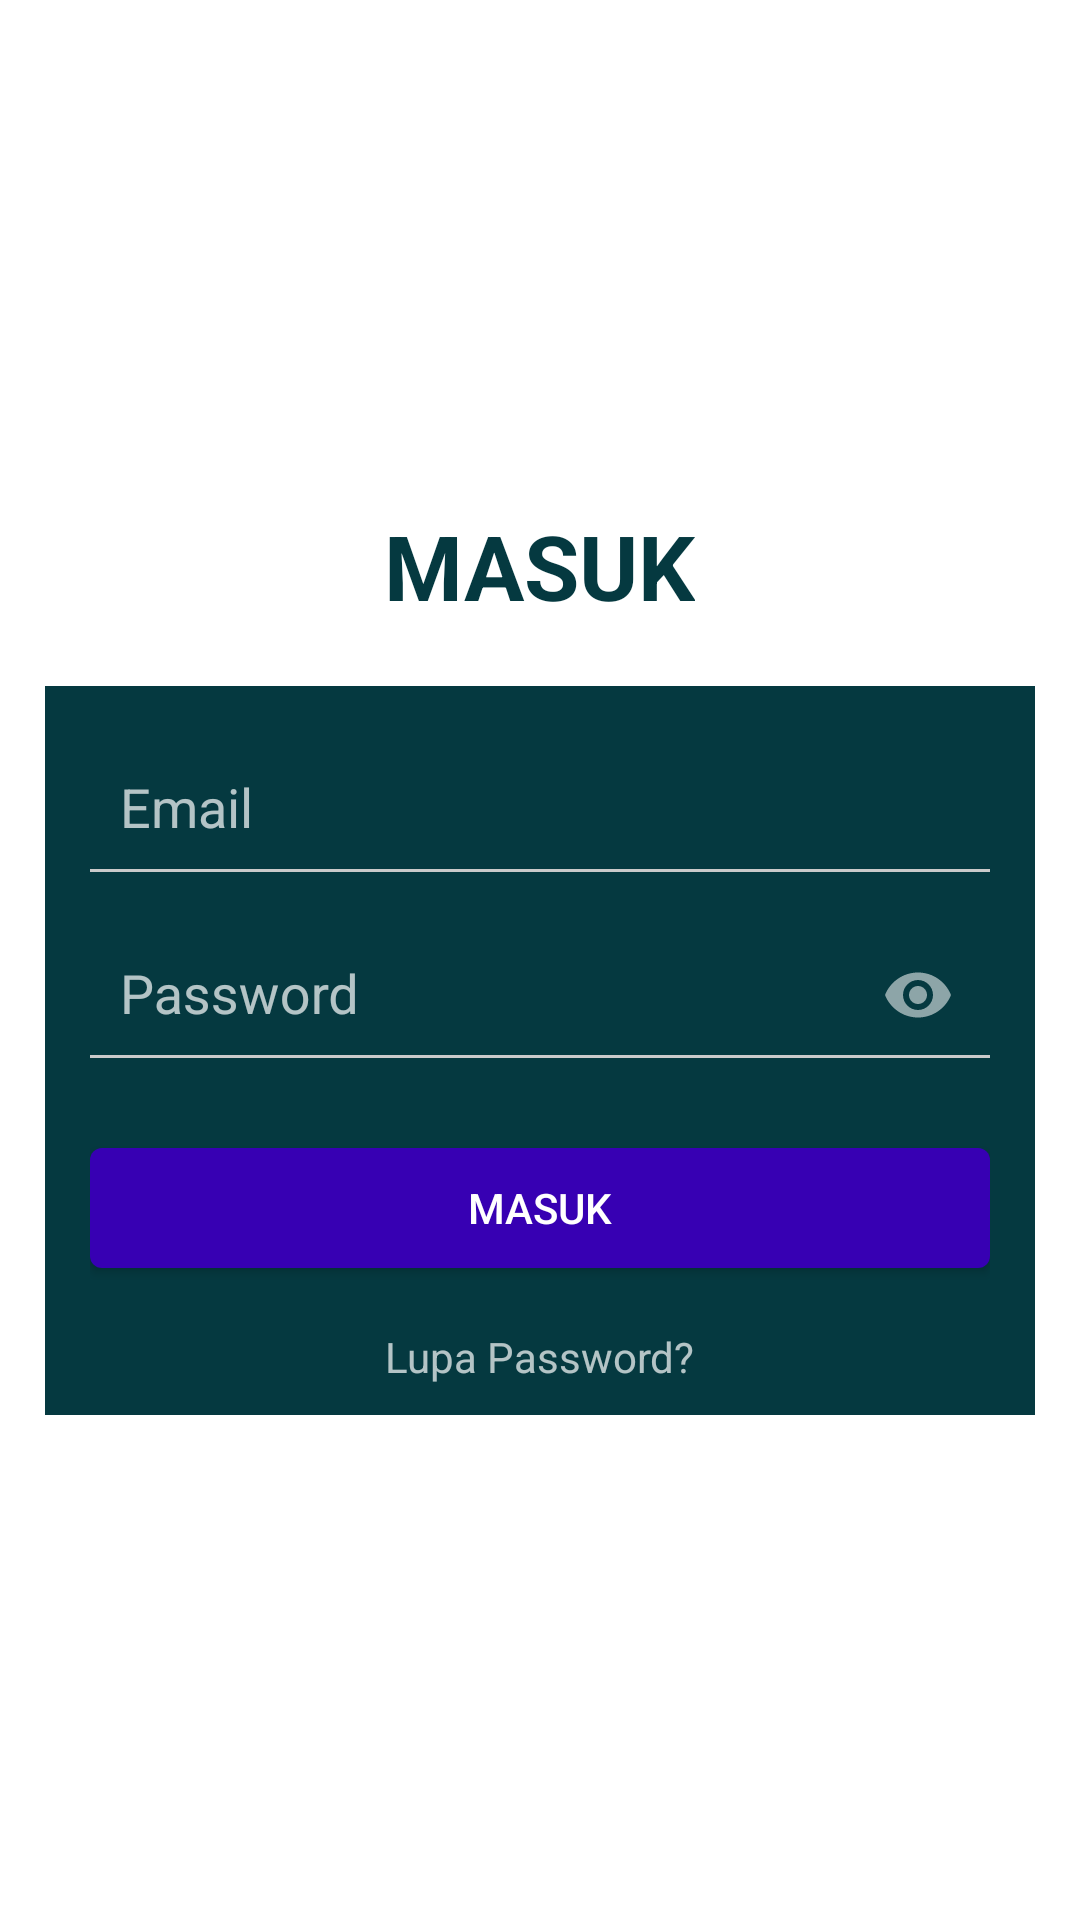

This screen was rendered from an Android layout file. Write that file and the resources it references.
<!-- AndroidManifest.xml: activity theme Theme.AppCompat.NoActionBar -->
<!-- res/layout/activity_login.xml -->
<?xml version="1.0" encoding="utf-8"?>
<RelativeLayout xmlns:android="http://schemas.android.com/apk/res/android"
    xmlns:app="http://schemas.android.com/apk/res-auto"
    xmlns:tools="http://schemas.android.com/tools"
    android:layout_width="match_parent"
    android:layout_height="match_parent"
    android:background="@color/white"
    tools:context=".activity.LoginActivity">

    <LinearLayout
        android:layout_width="match_parent"
        android:layout_height="wrap_content"
        android:orientation="vertical"
        android:layout_centerInParent="true">

        <LinearLayout
            android:layout_width="wrap_content"
            android:layout_height="wrap_content"
            android:layout_gravity="center"
            android:layout_marginBottom="20dp">
            <TextView
                android:layout_width="wrap_content"
                android:layout_height="wrap_content"
                android:text="MASUK"
                android:textColor="@color/perpaduan"
                android:textSize="30sp"
                android:textStyle="bold"
                />
        </LinearLayout>

        <LinearLayout
            android:layout_width="match_parent"
            android:layout_height="wrap_content"
            android:layout_marginHorizontal="15dp"
            android:background="@color/perpaduan"
            android:orientation="vertical"
            android:paddingHorizontal="15dp">

            <LinearLayout
                android:layout_width="match_parent"
                android:layout_height="wrap_content"
                android:layout_marginTop="10dp"
                android:orientation="vertical">

                <LinearLayout
                    android:layout_width="match_parent"
                    android:layout_height="wrap_content"
                    android:gravity="center"
                    android:orientation="horizontal">

                    <ImageView
                        android:layout_width="wrap_content"
                        android:layout_height="wrap_content"
                        android:layout_marginTop="5dp"
                        android:layout_marginRight="10dp"
                        app:srcCompat="@drawable/ic_email" />

                    <com.google.android.material.textfield.TextInputLayout
                        android:layout_width="match_parent"
                        android:layout_height="wrap_content">

                        <com.google.android.material.textfield.TextInputEditText
                            android:id="@+id/edt_email"
                            android:layout_width="match_parent"
                            android:layout_height="40dp"
                            android:background="@null"
                            android:hint="Email"
                            android:inputType="textEmailAddress"
                            android:maxLines="1"
                            android:singleLine="true" />


                    </com.google.android.material.textfield.TextInputLayout>

                </LinearLayout>

                <View
                    android:layout_width="match_parent"
                    android:layout_height="1dp"
                    android:background="#CACACA" />

            </LinearLayout>

            <LinearLayout
                android:layout_width="match_parent"
                android:layout_height="wrap_content"
                android:orientation="vertical">

                <LinearLayout
                    android:layout_width="match_parent"
                    android:layout_height="wrap_content"
                    android:layout_marginTop="10dp"
                    android:gravity="center"
                    android:orientation="horizontal">

                    <ImageView
                        android:layout_width="wrap_content"
                        android:layout_height="wrap_content"
                        android:layout_marginTop="5dp"
                        android:layout_marginRight="10dp"
                        app:srcCompat="@drawable/ic_lock" />

                    <com.google.android.material.textfield.TextInputLayout
                        android:layout_width="match_parent"
                        android:layout_height="wrap_content"
                        app:passwordToggleEnabled="true">

                        <com.google.android.material.textfield.TextInputEditText
                            android:id="@+id/edt_password"
                            android:layout_width="match_parent"
                            android:layout_height="40dp"
                            android:background="@null"
                            android:hint="Password"
                            android:inputType="textPassword"
                            android:maxLines="1"
                            android:singleLine="true" />

                    </com.google.android.material.textfield.TextInputLayout>

                </LinearLayout>

                <View
                    android:layout_width="match_parent"
                    android:layout_height="1dp"
                    android:background="#CACACA" />

            </LinearLayout>

            <Button
                android:id="@+id/btn_login"
                android:layout_width="match_parent"
                android:layout_height="40dp"
                android:layout_marginTop="30dp"
                android:background="@drawable/btn_login"
                android:text="Masuk"
                android:textColor="@color/white" />

            <TextView
                android:id="@+id/btn_lupaPassword"
                android:layout_width="wrap_content"
                android:layout_height="wrap_content"
                android:layout_gravity="center"
                android:layout_marginTop="20dp"
                android:layout_marginBottom="10dp"
                android:text="Lupa Password?" />

        </LinearLayout>

        <ProgressBar
            android:id="@+id/pb"
            android:layout_width="40dp"
            android:layout_height="40dp"
            android:layout_centerInParent="true"
            android:visibility="gone" />
    </LinearLayout>

    <ProgressBar
        android:id="@+id/pb_login"
        android:layout_width="40dp"
        android:layout_height="40dp"
        android:layout_centerInParent="true"
        android:visibility="gone"/>
</RelativeLayout>
<!-- resources referenced by this layout -->
<resources>
  <color name="perpaduan">#053940</color>
  <color name="white">#FFFFFFFF</color>
  <!-- drawable btn_login (drawable) -->
  <?xml version="1.0" encoding="utf-8"?>
  <selector xmlns:android="http://schemas.android.com/apk/res/android">
      <item>
          <shape android:shape="rectangle">
              <corners android:radius="4dip" />
              <solid android:color="@color/design_default_color_primary_dark" />
          </shape>
      </item>
  </selector>
</resources>
